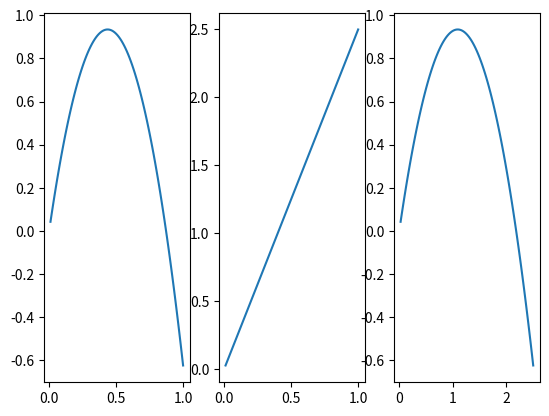

The script that saved this image:
import numpy as np
import matplotlib.pyplot as plt
import math

theta = 60

t = 10
dt = 0.01
g = 9.81
v0 = 5

v0x = v0*math.cos((theta/360)*2*np.pi)
v0y = v0*math.sin((theta/360)*2*np.pi)

y0 = 0
x0 = 0
t0 = 0

X = []
Y = []
T = []
V = []

for i in range(100):
    t0 = t0 + dt   #na staro vrijeme dodajem novo vrijeme

    v0y = v0y-g*dt   #na brzinu na y-osi oduziman joj g i promjenu vremena i to apendam u praznu listu kako bi mi se mjenjalo za svaki mali dio
    V.append(v0y)

    x0 = x0+v0x*dt   #pomicanje po x-osi
    X.append(x0)

    y0 = y0 + v0y*dt  #pomicanje po y-osi
    Y.append(y0)
    T.append(t0)

plt.subplot(1,3,1)
plt.plot(T,Y)
plt.subplot(1,3,2)
plt.plot(T,X)
plt.subplot(1,3,3)
plt.plot(X,Y)
plt.show()